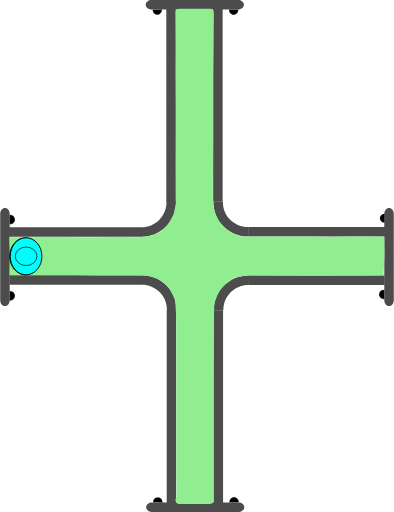
t = 0.00 s
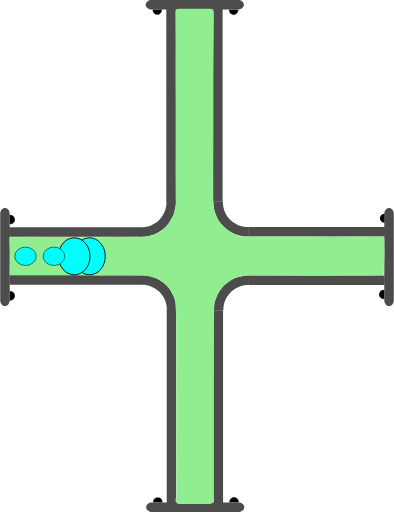
t = 0.75 s
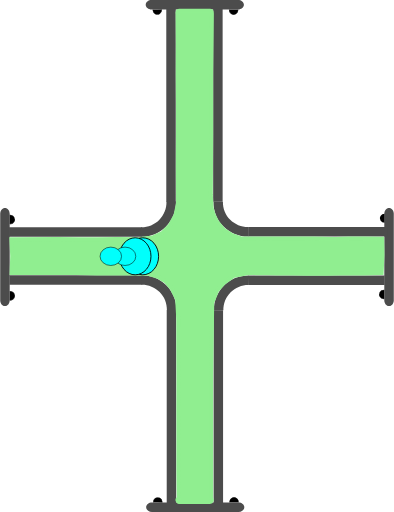
t = 1.38 s
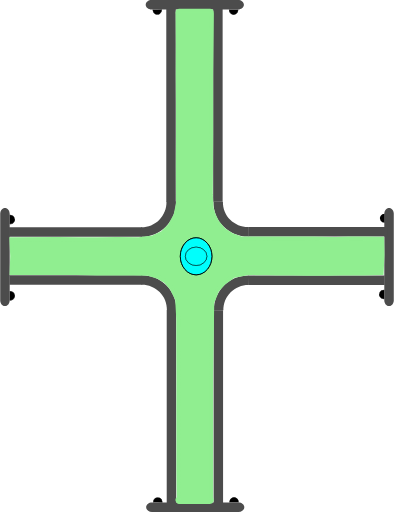
t = 2.00 s
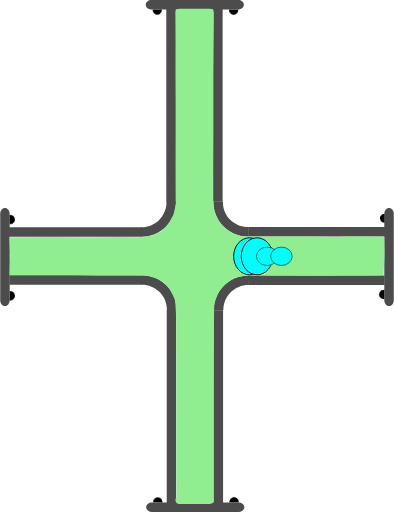
t = 2.63 s
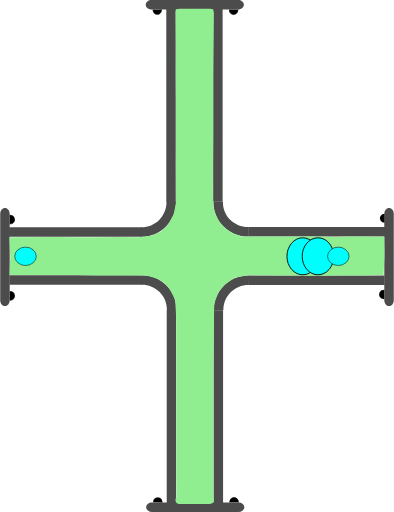
t = 3.25 s

The animated SVG that drew these frames (rendered in a browser with its animation timeline set to each time). Animation: 4 SMIL elements (animate=4); one cycle of 4.00 s, repeats indefinitely.

<?xml version="1.0" encoding="UTF-8" standalone="no"?>
<svg
   width="62.278221"
   height="81.021172"
   xml:lang="fr"
   viewBox="0 0 62.278221 81.021172"
   preserveAspectRatio="xMidYMid"
   version="1.1"
   id="svg1"
   sodipodi:docname="2d_tuyau_croix_anime_01_source.svg"
   inkscape:version="1.3 (0e150ed6c4, 2023-07-21)"
   xmlns:inkscape="http://www.inkscape.org/namespaces/inkscape"
   xmlns:sodipodi="http://sodipodi.sourceforge.net/DTD/sodipodi-0.dtd"
   xmlns="http://www.w3.org/2000/svg"
   xmlns:svg="http://www.w3.org/2000/svg"
   xmlns:rdf="http://www.w3.org/1999/02/22-rdf-syntax-ns#"
   xmlns:cc="http://creativecommons.org/ns#"
   xmlns:dc="http://purl.org/dc/elements/1.1/">
  <title
     id="title1">2d_tuyau_croix_81x62_repos</title>
  <defs
     id="defs1" />
  <sodipodi:namedview
     id="namedview1"
     pagecolor="#ffffff"
     bordercolor="#666666"
     borderopacity="1.0"
     inkscape:showpageshadow="2"
     inkscape:pageopacity="0.0"
     inkscape:pagecheckerboard="true"
     inkscape:deskcolor="#d1d1d1"
     inkscape:zoom="7.9995775"
     inkscape:cx="20.751096"
     inkscape:cy="35.564378"
     inkscape:window-width="1920"
     inkscape:window-height="1043"
     inkscape:window-x="0"
     inkscape:window-y="0"
     inkscape:window-maximized="1"
     inkscape:current-layer="svg1" />
  <!-- Intérieur du Tuyau en C8C8C8 -->
  <!-- Extérieur du Tuyau en NOIR -->
  <!-- Extérieur du Tuyau en NOIR -->
  <!-- Bulle 02 à l'Intérieur du Tuyau en VERT -->
  <!-- Petite Bulle 03 à l'Intérieur du Tuyau en ROUGE -->
  <!-- Petite Bulle 04 à l'Intérieur du Tuyau en JAUNE -->
  <!-- Bride du Tuyau et ses Boulons en GRIS -->
  <g
     id="path3"
     transform="rotate(90,-16.4,16.5)"
     style="display:inline">
    <path
       style="color:#000000;display:inline;fill:#000000;-inkscape-stroke:none;paint-order:stroke fill markers"
       d="m 2.3430357,-60.749104 a 0.71439695,0.77823663 0 0 1 -0.3581902,0.674596 0.71439695,0.77823663 0 0 1 -0.7153859,-0.0019 0.71439695,0.77823663 0 0 1 -0.35520956,-0.676463 l 0.71438866,0.0037 z"
       id="path13" />
  </g>
  <g
     id="path3-2"
     transform="rotate(90,-16.45,16.45)"
     style="display:inline">
    <path
       style="color:#000000;display:inline;fill:#000000;-inkscape-stroke:none;paint-order:stroke fill markers"
       d="m 12.958984,-60.785156 v 0.02734 c -0.0013,0.287088 0.137968,0.55203 0.367188,0.697265 0.229215,0.145244 0.514269,0.145984 0.744141,0.002 0.229867,-0.144039 0.371093,-0.40822 0.371093,-0.695312 v -0.02734 h -0.02734 -0.714844 z m 0.06641,0.05273 0.673828,0.0039 H 14.375 c -0.0099,0.257608 -0.127044,0.498504 -0.332031,0.626954 -0.213325,0.133662 -0.474767,0.132846 -0.6875,-0.002 -0.204437,-0.129532 -0.321353,-0.371234 -0.330078,-0.628906 z"
       id="path14" />
    <path
       style="color:#000000;display:inline;fill:#000000;-inkscape-stroke:none;paint-order:stroke fill markers"
       d="m 14.414348,-60.75457 a 0.71439695,0.77823663 0 0 1 -0.35819,0.674595 0.71439695,0.77823663 0 0 1 -0.715386,-0.0019 0.71439695,0.77823663 0 0 1 -0.35521,-0.676463 l 0.714389,0.0037 z"
       id="path15" />
  </g>
  <path
     id="use3"
     style="display:inline;fill:#4c4c4c;stroke-width:0.220896;stroke-linejoin:round;paint-order:stroke fill markers"
     d="m 22.467777,43.544161 v 1.499961 H 1.4692211 v -1.499961 z" />
  <path
     id="use4"
     style="display:inline;fill:#4c4c4c;stroke-width:0.172615;stroke-linejoin:round;paint-order:stroke fill markers"
     d="m 61.528219,48.438 c -0.415499,0 -0.749999,-0.413004 -0.749999,-0.926019 v -13.68596 c 0,-0.513015 0.3345,-0.926019 0.749999,-0.926019 0.415501,0 0.750001,0.413004 0.750001,0.926019 v 13.68596 c 0,0.513015 -0.3345,0.926019 -0.750001,0.926019 z" />
  <path
     id="rect1-5-2-6"
     style="display:inline;fill:#4c4c4c;stroke-width:0.266497;stroke-linejoin:round;paint-order:stroke fill markers"
     d="M 27.847609,79.61064 H 26.347648 V 49.047156 h 1.499961 z" />
  <path
     id="use2-3"
     style="display:inline;fill:#4c4c4c;stroke-width:0.266367;stroke-linejoin:round;paint-order:stroke fill markers"
     d="M 35.264961,79.61064 H 33.765 V 49.077031 h 1.499961 z" />
  <path
     style="color:#000000;display:inline;fill:#4c4c4c;-inkscape-stroke:none;paint-order:stroke fill markers"
     d="m 27.876953,49.116797 c 0.03357,-1.485353 -0.542652,-2.92001 -1.59375,-3.970703 -1.051098,-1.050694 -2.486361,-1.628228 -3.972656,-1.595703 l 0.0332,1.5 c 1.078089,-0.02359 2.116882,0.394519 2.878906,1.15625 0.762024,0.761731 1.17862,1.800659 1.154297,2.876953 z"
     id="path10" />
  <path
     id="use3-7"
     style="display:inline;fill:#4c4c4c;stroke-width:0.223568;stroke-linejoin:round;paint-order:stroke fill markers"
     d="m 39.313976,43.584818 v 1.499961 h 21.509645 v -1.499961 z" />
  <path
     style="color:#000000;display:inline;fill:#4c4c4c;-inkscape-stroke:none;paint-order:stroke fill markers"
     d="m 33.810547,49.146094 c -0.03357,-1.485353 0.542652,-2.92001 1.59375,-3.970703 1.051098,-1.050694 2.486361,-1.626275 3.972656,-1.59375 l -0.0332,1.5 c -1.078089,-0.02359 -2.116882,0.392566 -2.878906,1.154297 -0.762025,0.76173 -1.17862,1.800659 -1.154297,2.876953 z"
     id="path10-6" />
  <g
     id="path3-1"
     transform="rotate(-90,16.45,16.45)"
     style="display:inline">
    <path
       style="color:#000000;fill:#000000;-inkscape-stroke:none;paint-order:stroke fill markers"
       d="m -14.650391,1.4980469 v 0.027344 c -0.0013,0.2870886 0.137968,0.5539835 0.367188,0.6992188 0.22922,0.1452342 0.514274,0.1459931 0.74414,0.00195 0.229868,-0.1440391 0.371094,-0.4101737 0.371094,-0.6972656 v -0.027344 h -0.02734 -0.714843 z m 0.06641,0.052734 0.673828,0.00391 h 0.675781 c -0.0099,0.2576078 -0.127043,0.4985039 -0.332031,0.6269531 -0.21332,0.1336711 -0.474763,0.1328375 -0.6875,-0.00195 -0.204437,-0.1295327 -0.321353,-0.371235 -0.330078,-0.6289063 z"
       id="path20" />
    <path
       style="color:#000000;fill:#000000;-inkscape-stroke:none;paint-order:stroke fill markers"
       d="m -13.194967,1.5291173 a 0.71439695,0.77823663 0 0 1 -0.35819,0.6745953 0.71439695,0.77823663 0 0 1 -0.715386,-0.00187 0.71439695,0.77823663 0 0 1 -0.355209,-0.676463 l 0.714388,0.00374 z"
       id="path21" />
  </g>
  <g
     id="path3-2-9"
     transform="rotate(-90,16.45,16.45)"
     style="display:inline">
    <path
       style="color:#000000;fill:#000000;-inkscape-stroke:none;paint-order:stroke fill markers"
       d="m -2.578125,1.4941406 v 0.025391 c -0.00127,0.2870887 0.1379676,0.5539836 0.3671875,0.6992188 0.2292199,0.1452352 0.5123202,0.1459921 0.7421875,0.00195 0.2298673,-0.144039 0.3710938,-0.4101737 0.3710938,-0.6972656 v -0.025391 h -0.025391 -0.7148437 z m 0.066406,0.052734 0.6738282,0.00391 h 0.6738281 C -1.1744957,1.8076542 -1.2916047,2.047648 -1.4960939,2.1757847 -1.709414,2.3094548 -1.970857,2.308623 -2.183594,2.1738347 -2.3875219,2.044618 -2.5024167,1.8037939 -2.511719,1.5468746 Z"
       id="path22" />
    <path
       style="color:#000000;fill:#000000;-inkscape-stroke:none;paint-order:stroke fill markers"
       d="M -1.1236539,1.5236509 A 0.71439695,0.77823663 0 0 1 -1.4818441,2.1982462 0.71439695,0.77823663 0 0 1 -2.19723,2.1963732 0.71439695,0.77823663 0 0 1 -2.5524395,1.5199102 l 0.7143887,0.00374 z"
       id="path23" />
  </g>
  <path
     id="use4-4"
     style="display:inline;fill:#4c4c4c;stroke-width:0.172615;stroke-linejoin:round;paint-order:stroke fill markers"
     d="M 0.74999995,32.9 C 1.1655,32.9 1.5000001,33.313005 1.5000001,33.826019 v 13.68596 c 0,0.513015 -0.3345001,0.926019 -0.75000015,0.926019 C 0.33450001,48.437998 0,48.024994 0,47.511979 V 33.826019 C 0,33.313005 0.33450001,32.9 0.74999995,32.9 Z" />
  <g
     id="path3-10"
     transform="rotate(180,-1.612016e-8,16.45)"
     style="display:inline">
    <path
       style="color:#000000;fill:#000000;-inkscape-stroke:none;paint-order:stroke fill markers"
       d="m -37.742187,-46.623047 v 0.02734 c -0.0013,0.287088 0.137967,0.553983 0.367187,0.699219 0.229215,0.145243 0.514269,0.145983 0.744141,0.002 0.229867,-0.144039 0.36914,-0.410174 0.36914,-0.697266 v -0.02734 h -0.02539 -0.714844 z m 0.06641,0.05273 0.673828,0.0039 h 0.673828 c -0.0099,0.257607 -0.127044,0.498504 -0.332031,0.626953 -0.213325,0.133662 -0.472814,0.132846 -0.685547,-0.002 -0.204437,-0.129533 -0.321353,-0.371235 -0.330078,-0.628906 z"
       id="path28" />
    <path
       style="color:#000000;fill:#000000;-inkscape-stroke:none;paint-order:stroke fill markers"
       d="m -36.287152,-46.592056 a 0.71439695,0.77823663 0 0 1 -0.35819,0.674595 0.71439695,0.77823663 0 0 1 -0.715386,-0.0019 0.71439695,0.77823663 0 0 1 -0.355209,-0.676463 l 0.714388,0.0037 z"
       id="path29" />
  </g>
  <g
     id="path3-2-6"
     transform="rotate(180,-1.612016e-8,16.45)"
     style="display:inline">
    <path
       style="color:#000000;display:inline;fill:#000000;-inkscape-stroke:none;paint-order:stroke fill markers"
       d="m -25.669922,-46.626953 -0.002,0.02539 c -0.0013,0.287088 0.139921,0.553983 0.369141,0.699218 0.229215,0.145244 0.512315,0.145984 0.742187,0.002 0.229868,-0.144039 0.371094,-0.410173 0.371094,-0.697265 V -46.623 h -0.02734 -0.71289 z m 0.06445,0.05273 0.675782,0.0039 h 0.673828 c -0.01043,0.256869 -0.127542,0.496863 -0.332032,0.625 -0.213324,0.133662 -0.474767,0.132846 -0.6875,-0.002 -0.203939,-0.129217 -0.320788,-0.370017 -0.330078,-0.626953 z"
       id="path30" />
    <path
       style="color:#000000;display:inline;fill:#000000;-inkscape-stroke:none;paint-order:stroke fill markers"
       d="m -24.215844,-46.597523 a 0.71439695,0.77823663 0 0 1 -0.35819,0.674596 0.71439695,0.77823663 0 0 1 -0.715386,-0.0019 0.71439695,0.77823663 0 0 1 -0.355209,-0.676463 l 0.714388,0.0037 z"
       id="path31" />
  </g>
  <path
     id="use4-3"
     style="display:inline;fill:#4c4c4c;stroke-width:0.172615;stroke-linejoin:round;paint-order:stroke fill markers"
     d="m 23.09219,80.271171 c 0,-0.415501 0.413004,-0.75 0.926019,-0.75 h 13.68596 c 0.513014,0 0.926019,0.334499 0.926019,0.75 0,0.4155 -0.413005,0.749999 -0.926019,0.749999 h -13.68596 c -0.513015,0 -0.926019,-0.334499 -0.926019,-0.749999 z" />
  <path
     id="use3-2"
     style="display:inline;fill:#4c4c4c;stroke-width:0.220896;stroke-linejoin:round;paint-order:stroke fill markers"
     d="M 22.398556,37.477009 V 35.977048 H 1.4 v 1.499961 z" />
  <path
     id="rect1-5-2-6-7"
     style="display:inline;fill:#4c4c4c;stroke-width:0.266497;stroke-linejoin:round;paint-order:stroke fill markers"
     d="m 27.778388,1.41053 h -1.499961 v 30.563484 h 1.499961 z" />
  <path
     id="use2-3-0"
     style="display:inline;fill:#4c4c4c;stroke-width:0.266367;stroke-linejoin:round;paint-order:stroke fill markers"
     d="M 35.19574,1.41053 H 33.695779 V 31.944139 H 35.19574 Z" />
  <path
     style="color:#000000;display:inline;fill:#4c4c4c;-inkscape-stroke:none;paint-order:stroke fill markers"
     d="m 27.807732,31.904373 c 0.03357,1.485353 -0.542652,2.92001 -1.59375,3.970703 -1.051098,1.050694 -2.486361,1.628228 -3.972656,1.595703 l 0.0332,-1.5 c 1.078089,0.02359 2.116882,-0.394519 2.878906,-1.15625 0.762024,-0.761731 1.17862,-1.800659 1.154297,-2.876953 z"
     id="path10-9" />
  <path
     id="use3-7-3"
     style="display:inline;fill:#4c4c4c;stroke-width:0.226475;stroke-linejoin:round;paint-order:stroke fill markers"
     d="m 39.244755,37.436352 v -1.499961 h 22.072571 v 1.499961 z" />
  <path
     style="color:#000000;display:inline;fill:#4c4c4c;-inkscape-stroke:none;paint-order:stroke fill markers"
     d="m 33.741326,31.875076 c -0.03357,1.485353 0.542652,2.92001 1.59375,3.970703 1.051098,1.050694 2.486361,1.626275 3.972656,1.59375 l -0.0332,-1.5 c -1.078089,0.02359 -2.116882,-0.392566 -2.878906,-1.154297 -0.762025,-0.76173 -1.17862,-1.800659 -1.154297,-2.876953 z"
     id="path10-6-6" />
  <g
     id="path3-10-6"
     transform="matrix(-1,0,0,1,-0.0692211,48.121171)"
     style="display:inline">
    <path
       style="color:#000000;fill:#000000;-inkscape-stroke:none;paint-order:stroke fill markers"
       d="m -37.742187,-46.623047 v 0.02734 c -0.0013,0.287088 0.137967,0.553983 0.367187,0.699219 0.229215,0.145243 0.514269,0.145983 0.744141,0.002 0.229867,-0.144039 0.36914,-0.410174 0.36914,-0.697266 v -0.02734 h -0.02539 -0.714844 z m 0.06641,0.05273 0.673828,0.0039 h 0.673828 c -0.0099,0.257607 -0.127044,0.498504 -0.332031,0.626953 -0.213325,0.133662 -0.472814,0.132846 -0.685547,-0.002 -0.204437,-0.129533 -0.321353,-0.371235 -0.330078,-0.628906 z"
       id="path28-1" />
    <path
       style="color:#000000;fill:#000000;-inkscape-stroke:none;paint-order:stroke fill markers"
       d="m -36.287152,-46.592056 a 0.71439695,0.77823663 0 0 1 -0.35819,0.674595 0.71439695,0.77823663 0 0 1 -0.715386,-0.0019 0.71439695,0.77823663 0 0 1 -0.355209,-0.676463 l 0.714388,0.0037 z"
       id="path29-8" />
  </g>
  <g
     id="path3-2-6-7"
     transform="matrix(-1,0,0,1,-0.0692211,48.121171)"
     style="display:inline">
    <path
       style="color:#000000;display:inline;fill:#000000;-inkscape-stroke:none;paint-order:stroke fill markers"
       d="m -25.669922,-46.626953 -0.002,0.02539 c -0.0013,0.287088 0.139921,0.553983 0.369141,0.699218 0.229215,0.145244 0.512315,0.145984 0.742187,0.002 0.229868,-0.144039 0.371094,-0.410173 0.371094,-0.697265 V -46.623 h -0.02734 -0.71289 z m 0.06445,0.05273 0.675782,0.0039 h 0.673828 c -0.01043,0.256869 -0.127542,0.496863 -0.332032,0.625 -0.213324,0.133662 -0.474767,0.132846 -0.6875,-0.002 -0.203939,-0.129217 -0.320788,-0.370017 -0.330078,-0.626953 z"
       id="path30-9" />
    <path
       style="color:#000000;display:inline;fill:#000000;-inkscape-stroke:none;paint-order:stroke fill markers"
       d="m -24.215844,-46.597523 a 0.71439695,0.77823663 0 0 1 -0.35819,0.674596 0.71439695,0.77823663 0 0 1 -0.715386,-0.0019 0.71439695,0.77823663 0 0 1 -0.355209,-0.676463 l 0.714388,0.0037 z"
       id="path31-2" />
  </g>
  <path
     id="use4-3-0"
     style="display:inline;fill:#4c4c4c;stroke-width:0.172615;stroke-linejoin:round;paint-order:stroke fill markers"
     d="m 23.022969,0.749999 c 0,0.415501 0.413004,0.75 0.926019,0.75 h 13.68596 c 0.513014,0 0.926019,-0.334499 0.926019,-0.75 C 38.560967,0.334499 38.147962,0 37.634948,0 h -13.68596 c -0.513015,0 -0.926019,0.334499 -0.926019,0.749999 z" />
  <path
     id="rect1"
     style="display:inline;fill:#90EE90;stroke:#90EE90;stroke-width:1.23484;paint-order:stroke fill markers"
     d="m 28.353798,2.0118601 h 4.832054 c 0.0072,0 -0.01965,2.1343011 -0.02012,2.1773585 l -0.08089,7.3967744 v 9.620685 l -0.05521,9.593115 0.115066,2.128149 0.340481,1.188188 0.583077,1.181528 1.096899,1.3062 1.285523,0.838179 1.530607,0.55939 1.698111,0.03062 3.438469,0.01673 4.958186,0.0076 1.493511,-0.02462 1.905215,0.0488 1.446145,0.02478 2.23882,-0.05473 2.27703,0.0073 2.715912,0.02485 0.03785,2.234371 -0.120684,2.580964 -2.541909,0.06908 -1.735928,-0.01887 -2.044278,0.03873 -1.893025,0.04368 -1.811234,-0.04532 -1.654625,0.02526 -2.205725,-0.02162 -2.375198,-0.0071 -2.606518,-0.07981 -2.22808,0.05255 -2.20429,0.449046 -1.542742,1.10445 -1.194608,1.346307 -0.78492,1.998259 -0.03001,2.196164 -0.13192,9.640509 v 9.620685 9.620685 c 0,0.04306 0.108159,0.202008 0.101009,0.202008 h -4.832054 c -0.0072,0 0.196646,0.03364 0.196646,-0.0094 l -0.05698,-4.640252 0.0059,-4.825877 -0.01089,-4.763316 0.01653,-4.919662 -0.02635,-4.899276 0.0024,-4.570322 -0.186854,-3.239493 -0.922838,-1.842863 -0.988956,-1.114884 -1.16575,-0.728419 -1.693086,-0.541246 -4.787236,-0.103871 -3.36141,0.05361 -3.323109,-0.09523 -3.264634,0.01891 -6.6708426,-0.0036 0.0831,-2.383601 -0.1146645,-2.36182 7.0547359,-0.03406 3.2444152,0.04335 2.990999,0.0057 3.110786,-0.05294 3.464291,0.02416 2.20661,-0.25886 1.695718,-0.789798 1.257177,-1.26876 0.913852,-1.660806 0.411978,-1.974891 -0.02335,-5.739818 0.01567,-5.105086 -1.68e-4,-4.838983 -0.03491,-4.640259 0.0141,-4.9028825 -0.0371,-4.7539211 c -3.36e-4,-0.043059 -0.02298,-0.202457 -0.01582,-0.2024573 z"
     sodipodi:nodetypes="csscccccccccccccccccccccccccccccccccccccsssscccccccccccccccccccccccccccccccccsc" />
  <!-- Grosse Bulle 01 à l'Intérieur du Tuyau en BLEU -->
  <ellipse
     cx="4.1109467"
     cy="40.558186"
     rx="2.5000694"
     ry="2.9286528"
     fill="#00fffc"
     stroke="#000000"
     id="ellipse1"
     style="stroke-width:0.142861">
    <animate
       attributeName="cx"
       begin="0s"
       from="4"
       to="58"
       dur="4s"
       repeatCount="indefinite" />
  </ellipse>
  <!-- Grosse Bulle 02 à l'Intérieur du Tuyau en VERT -->
  <ellipse
     cx="4.0959539"
     cy="40.558186"
     rx="2.5000694"
     ry="2.9286528"
     fill="#00fffc"
     stroke="#000000"
     id="ellipse2"
     style="stroke-width:0.142861">
    <animate
       attributeName="cx"
       begin="0.25s"
       from="4"
       to="58"
       dur="3.5"
       repeatCount="indefinite" />
  </ellipse>
  <!-- Petite Bulle 03 à l'Intérieur du Tuyau en JAUNE -->
  <ellipse
     cx="4.0959539"
     cy="40.558186"
     rx="1.7031308"
     ry="1.453892"
     fill="#00fffc"
     stroke="#000000"
     id="ellipse3"
     style="display:inline;stroke-width:0.0830797">
    <animate
       attributeName="cx"
       begin="0.5s"
       from="4"
       to="58"
       dur="3s"
       repeatCount="indefinite" />
  </ellipse>
  <!-- Petite Bulle 04 à l'Intérieur du Tuyau en ROUGE -->
  <ellipse
     cx="4.0959539"
     cy="40.558186"
     rx="1.7031308"
     ry="1.453892"
     fill="#00fffc"
     stroke="#000000"
     id="ellipse4"
     style="display:inline;stroke-width:0.0830797">
    <animate
       attributeName="cx"
       begin="0.75s"
       from="4"
       to="58"
       dur="2.5s"
       repeatCount="indefinite" />
  </ellipse>
  <metadata
     id="metadata1">
    <rdf:RDF>
      <cc:Work
         rdf:about="">
        <dc:title>2d_tuyau_croix_81x62_repos</dc:title>
        <dc:date>30_09_2023</dc:date>
        <dc:creator>
          <cc:Agent>
            <dc:title>bruno lefevre</dc:title>
          </cc:Agent>
        </dc:creator>
        <dc:publisher>
          <cc:Agent>
            <dc:title>abls-habitat</dc:title>
          </cc:Agent>
        </dc:publisher>
      </cc:Work>
    </rdf:RDF>
  </metadata>
</svg>
